Labelled photos from "split", an image-classification folder in PeymanKh/delisio_mvp. The possible labels are: burger, fried chicken, kebab, paella, pasta, pizza, ramen, steak, sushi, tacos.

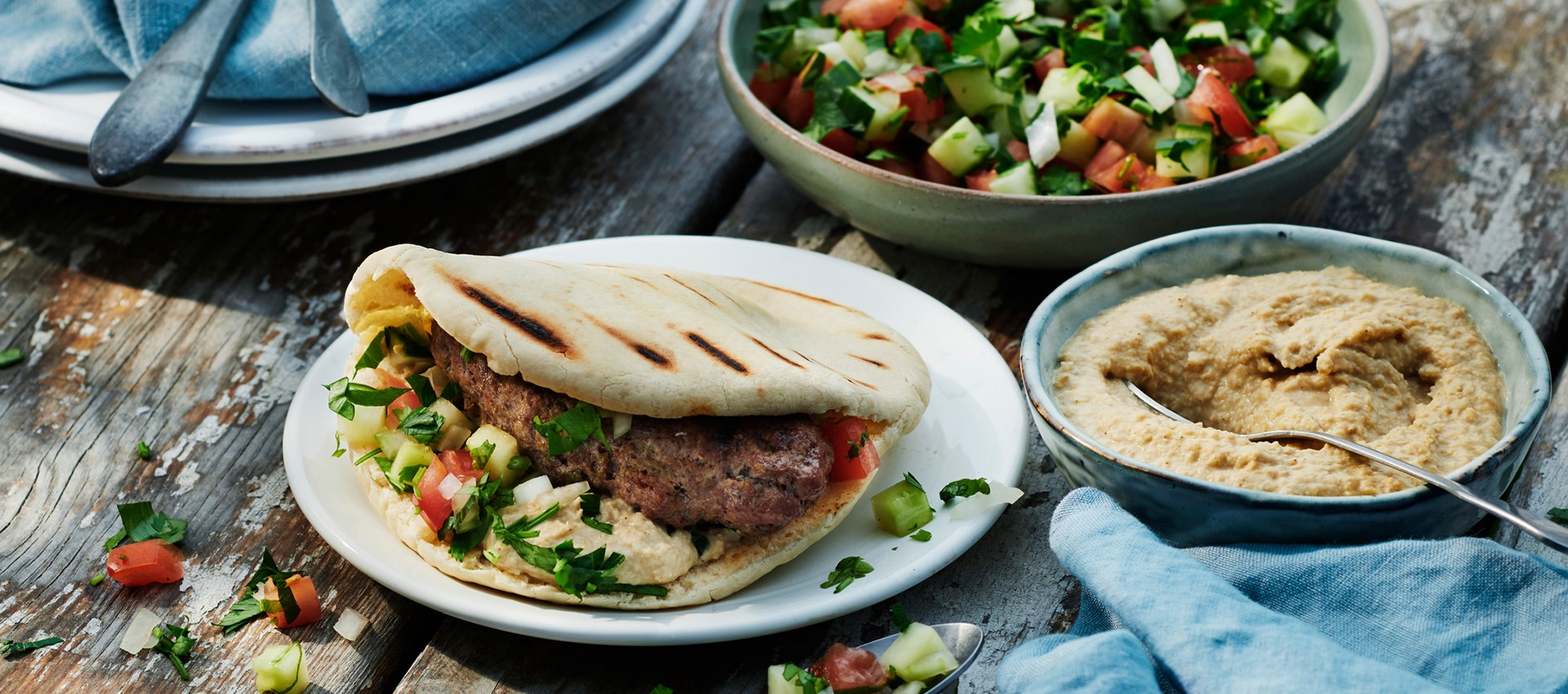
Label: kebab

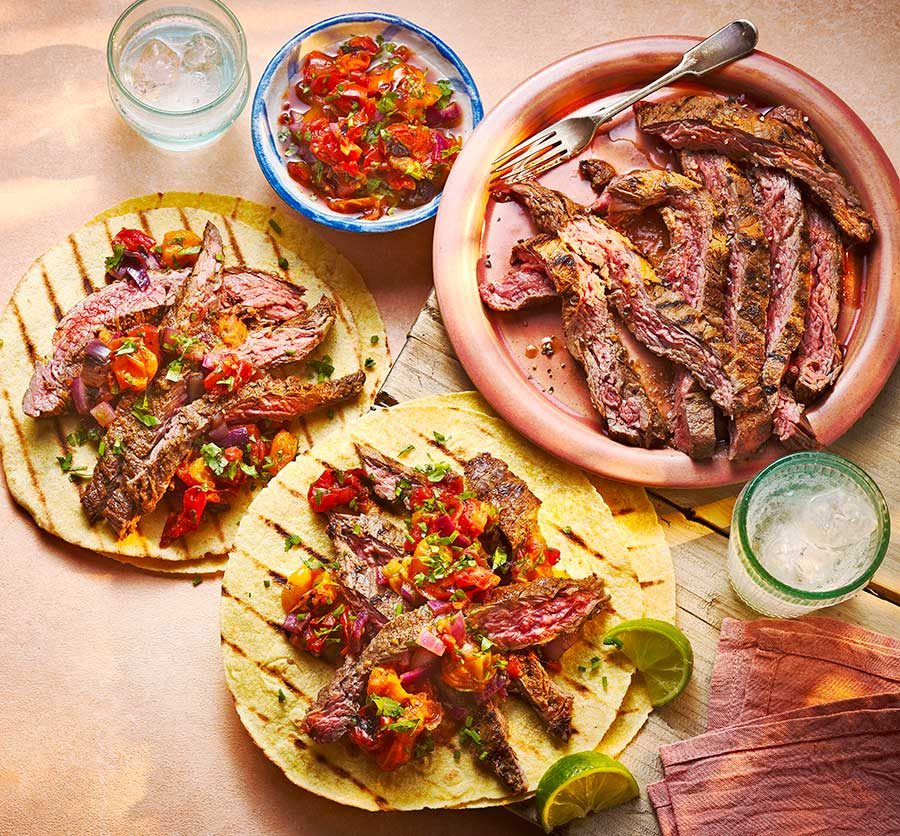
Label: tacos

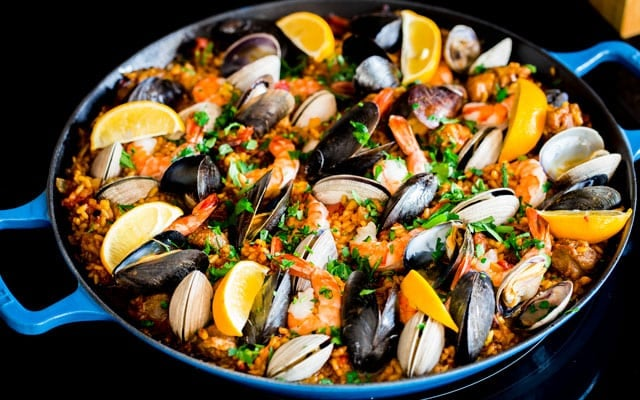
Label: paella

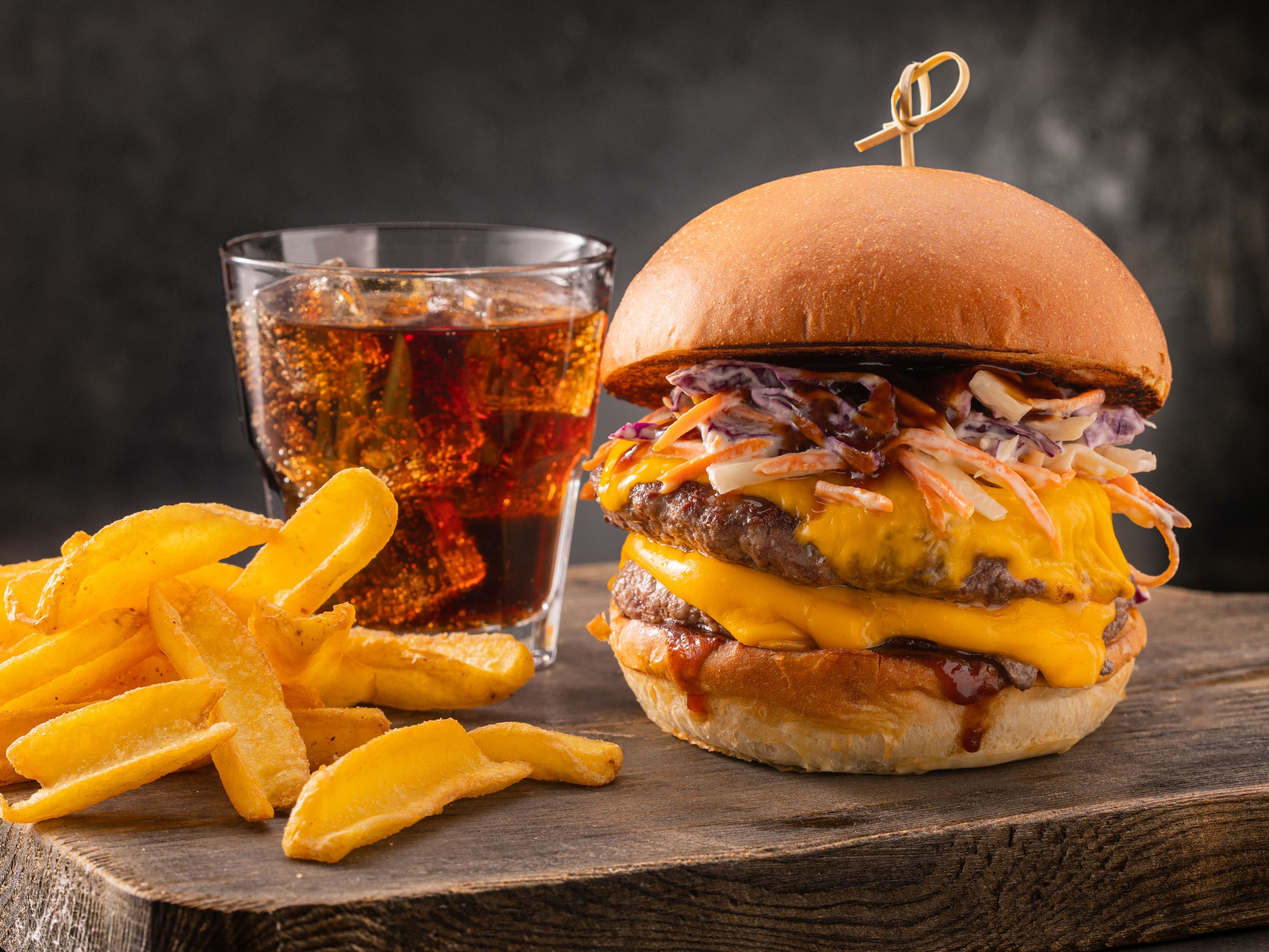
Label: burger
